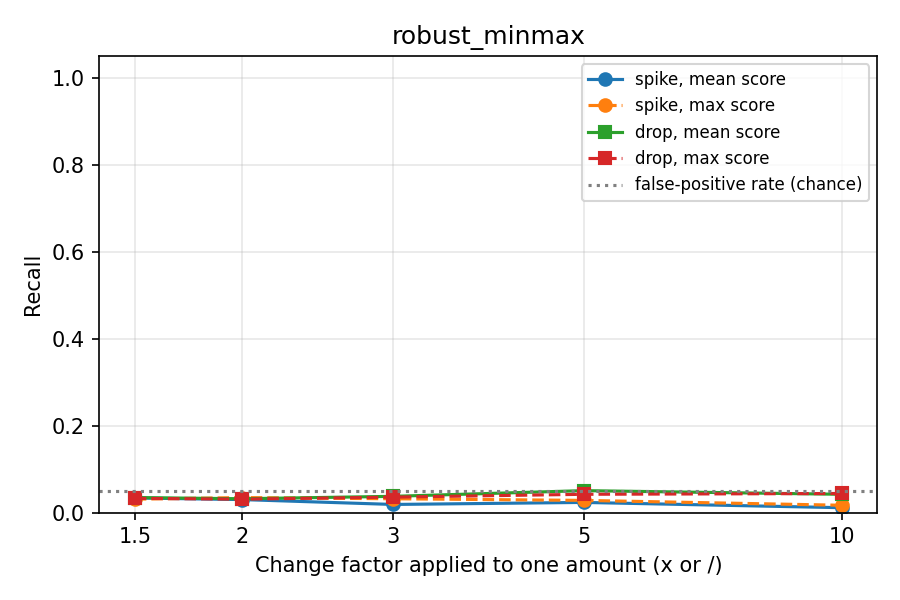

Source data for this figure (header and first rows):
score, threshold, kind, factor, recall, false_positive_rate, n, recall_ci_low, recall_ci_high
mean, 0.0001494, spike, 1.5, 0.03364, 0.05047, 1070, 0.0244, 0.04623
mean, 0.0001494, drop, 1.5, 0.03458, 0.05047, 1070, 0.02519, 0.0473
mean, 0.0001494, spike, 2.0, 0.02991, 0.05047, 1070, 0.02126, 0.04191
mean, 0.0001494, drop, 2.0, 0.03178, 0.05047, 1070, 0.02283, 0.04407
mean, 0.0001494, spike, 3.0, 0.01869, 0.05047, 1070, 0.01213, 0.02869
mean, 0.0001494, drop, 3.0, 0.03738, 0.05047, 1070, 0.02757, 0.0505
mean, 0.0001494, spike, 5.0, 0.02336, 0.05047, 1070, 0.01588, 0.03426
mean, 0.0001494, drop, 5.0, 0.05047, 0.05047, 1070, 0.03888, 0.06527
mean, 0.0001494, spike, 10.0, 0.01121, 0.05047, 1070, 0.006427, 0.0195
mean, 0.0001494, drop, 10.0, 0.04206, 0.05047, 1070, 0.03158, 0.05581
max, 0.0004081, spike, 1.5, 0.03084, 0.05047, 1070, 0.02204, 0.043
max, 0.0004081, drop, 1.5, 0.03271, 0.05047, 1070, 0.02361, 0.04515
max, 0.0004081, spike, 2.0, 0.03458, 0.05047, 1070, 0.02519, 0.0473
max, 0.0004081, drop, 2.0, 0.03084, 0.05047, 1070, 0.02204, 0.043
max, 0.0004081, spike, 3.0, 0.03178, 0.05047, 1070, 0.02283, 0.04407
max, 0.0004081, drop, 3.0, 0.03551, 0.05047, 1070, 0.02598, 0.04837
max, 0.0004081, spike, 5.0, 0.02804, 0.05047, 1070, 0.01971, 0.03974
max, 0.0004081, drop, 5.0, 0.04206, 0.05047, 1070, 0.03158, 0.05581
max, 0.0004081, spike, 10.0, 0.01682, 0.05047, 1070, 0.01067, 0.02643
max, 0.0004081, drop, 10.0, 0.04393, 0.05047, 1070, 0.03319, 0.05792
